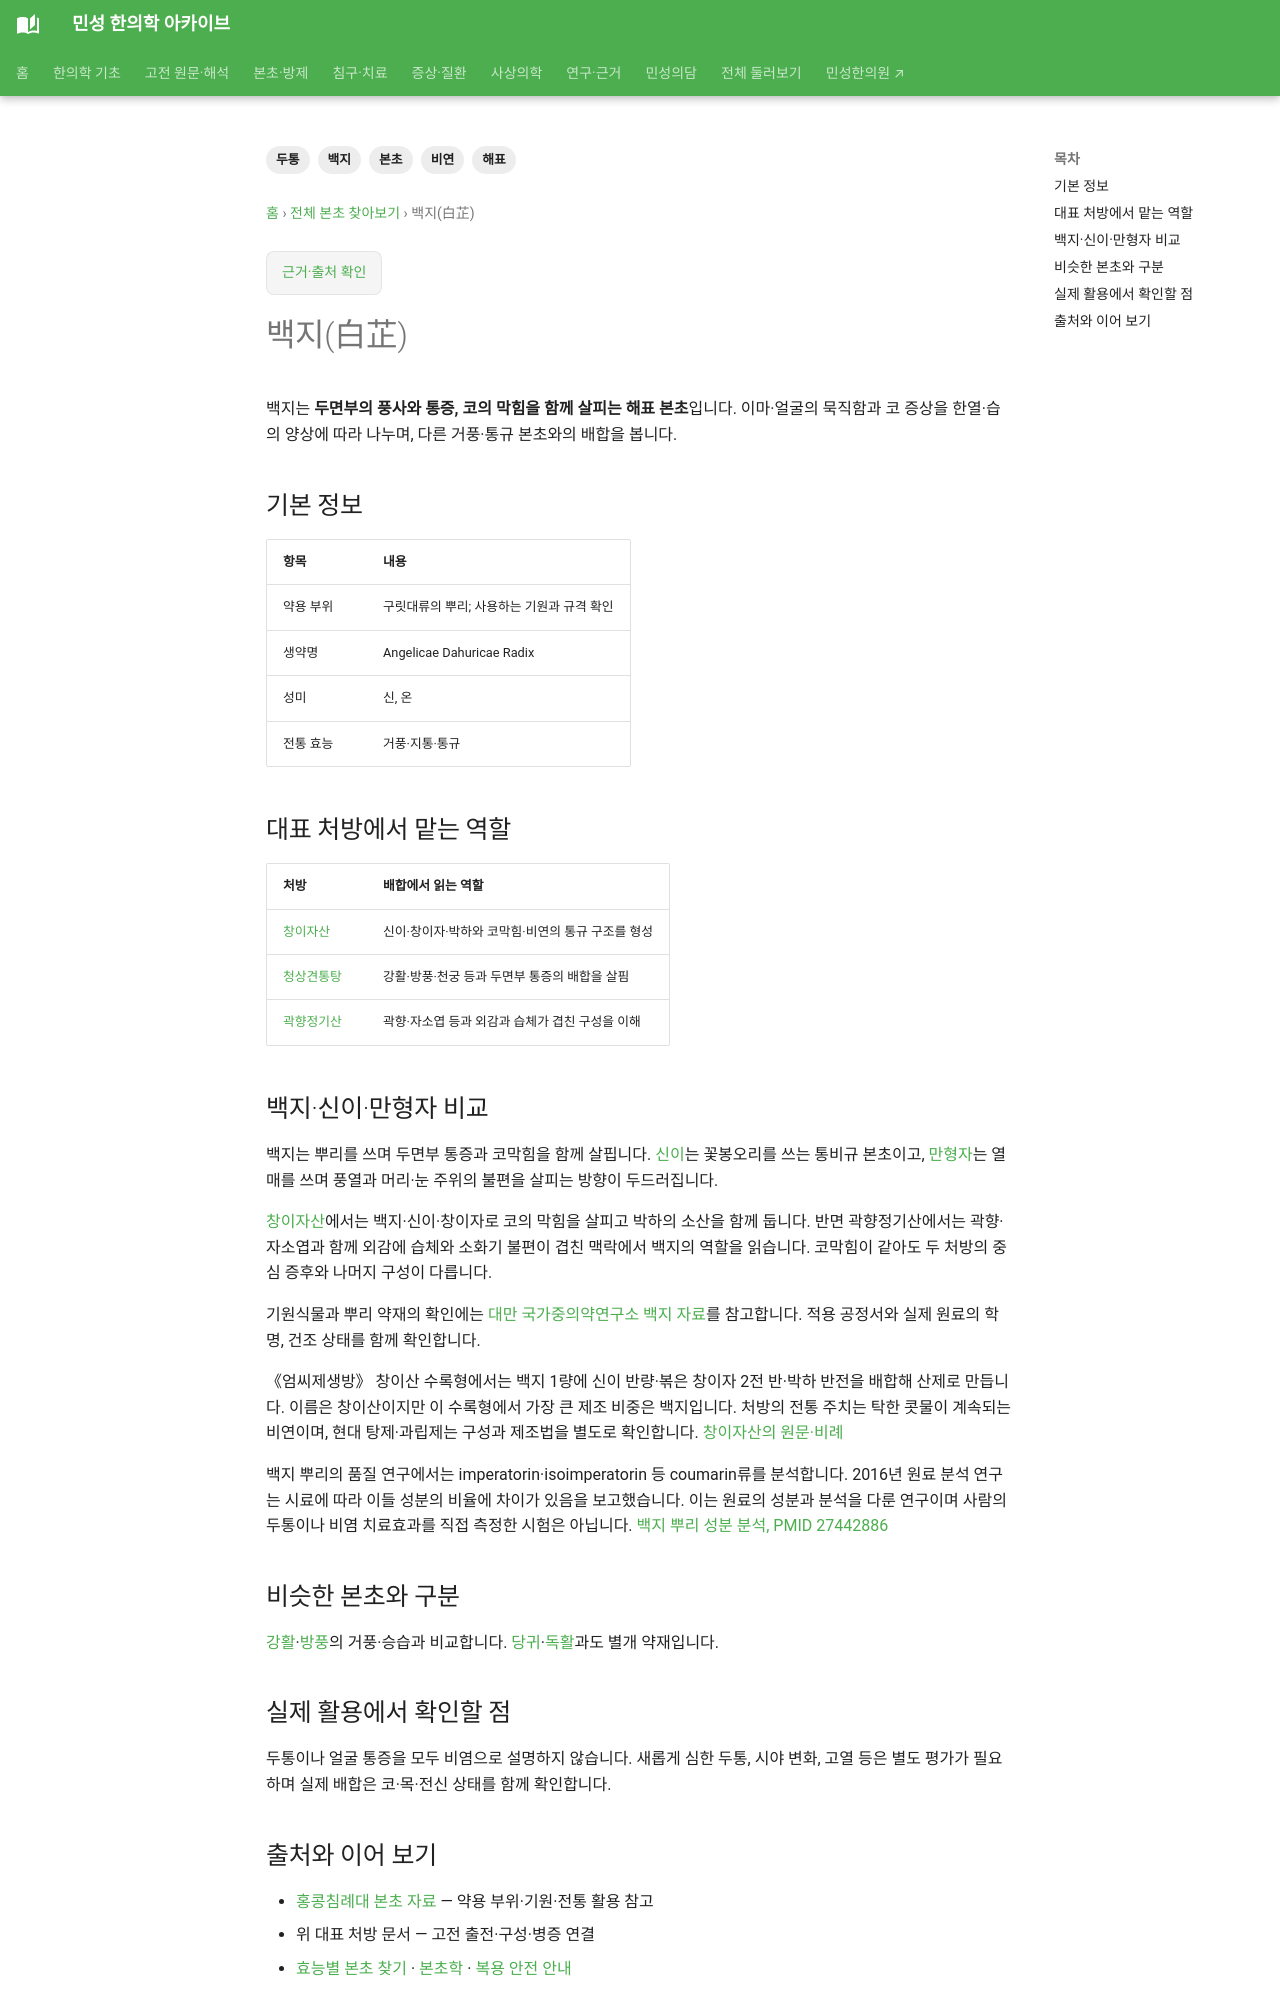

repository: joowon1111/minseong-korean-medicine-wiki · page: herbs/angelica-dahurica/index.html · generator: mkdocs

---
title: 백지(白芷)
description: 백지의 산풍·지통·통규와 두면부 통증·코막힘을 살피는 처방 배합을 정리합니다.
tags: [백지, 해표, 두통, 비연, 본초]
status: 검토완료
last_reviewed: '2026-10-07'
---
# 백지(白芷)

백지는 **두면부의 풍사와 통증, 코의 막힘을 함께 살피는 해표 본초**입니다. 이마·얼굴의 묵직함과 코 증상을 한열·습의 양상에 따라 나누며, 다른 거풍·통규 본초와의 배합을 봅니다.

## 기본 정보

| 항목 | 내용 |
|---|---|
| 약용 부위 | 구릿대류의 뿌리; 사용하는 기원과 규격 확인 |
| 생약명 | Angelicae Dahuricae Radix |
| 성미 | 신, 온 |
| 전통 효능 | 거풍·지통·통규 |

## 대표 처방에서 맡는 역할

| 처방 | 배합에서 읽는 역할 |
|---|---|
| [창이자산](../formulas/cangerzi-san.md) | 신이·창이자·박하와 코막힘·비연의 통규 구조를 형성 |
| [청상견통탕](../formulas/qingshang-juantong-tang.md) | 강활·방풍·천궁 등과 두면부 통증의 배합을 살핌 |
| [곽향정기산](../formulas/huoxiang-zhengqi-san.md) | 곽향·자소엽 등과 외감과 습체가 겹친 구성을 이해 |

## 백지·신이·만형자 비교

백지는 뿌리를 쓰며 두면부 통증과 코막힘을 함께 살핍니다. [신이](magnolia-bud.md)는 꽃봉오리를 쓰는 통비규 본초이고, [만형자](vitex-fruit.md)는 열매를 쓰며 풍열과 머리·눈 주위의 불편을 살피는 방향이 두드러집니다.

[창이자산](../formulas/cangerzi-san.md)에서는 백지·신이·창이자로 코의 막힘을 살피고 박하의 소산을 함께 둡니다. 반면 곽향정기산에서는 곽향·자소엽과 함께 외감에 습체와 소화기 불편이 겹친 맥락에서 백지의 역할을 읽습니다. 코막힘이 같아도 두 처방의 중심 증후와 나머지 구성이 다릅니다.

기원식물과 뿌리 약재의 확인에는 [대만 국가중의약연구소 백지 자료](https://www.nricm.edu.tw/htcm/catalog/tcm_herbal_details2b84.html?id=1127)를 참고합니다. 적용 공정서와 실제 원료의 학명, 건조 상태를 함께 확인합니다.

《엄씨제생방》 창이산 수록형에서는 백지 1량에 신이 반량·볶은 창이자 2전 반·박하 반전을 배합해 산제로 만듭니다. 이름은 창이산이지만 이 수록형에서 가장 큰 제조 비중은 백지입니다. 처방의 전통 주치는 탁한 콧물이 계속되는 비연이며, 현대 탕제·과립제는 구성과 제조법을 별도로 확인합니다. [창이자산의 원문·비례](../formulas/cangerzi-san.md#powder-ratio-preparation)

백지 뿌리의 품질 연구에서는 imperatorin·isoimperatorin 등 coumarin류를 분석합니다. 2016년 원료 분석 연구는 시료에 따라 이들 성분의 비율에 차이가 있음을 보고했습니다. 이는 원료의 성분과 분석을 다룬 연구이며 사람의 두통이나 비염 치료효과를 직접 측정한 시험은 아닙니다. [백지 뿌리 성분 분석, PMID 27442886](https://pubmed.ncbi.nlm.nih.gov/27442886/)

## 비슷한 본초와 구분

[강활](notopterygium.md)·[방풍](saposhnikovia.md)의 거풍·승습과 비교합니다. [당귀](angelica.md)·[독활](angelica-pubescens.md)과도 별개 약재입니다.
